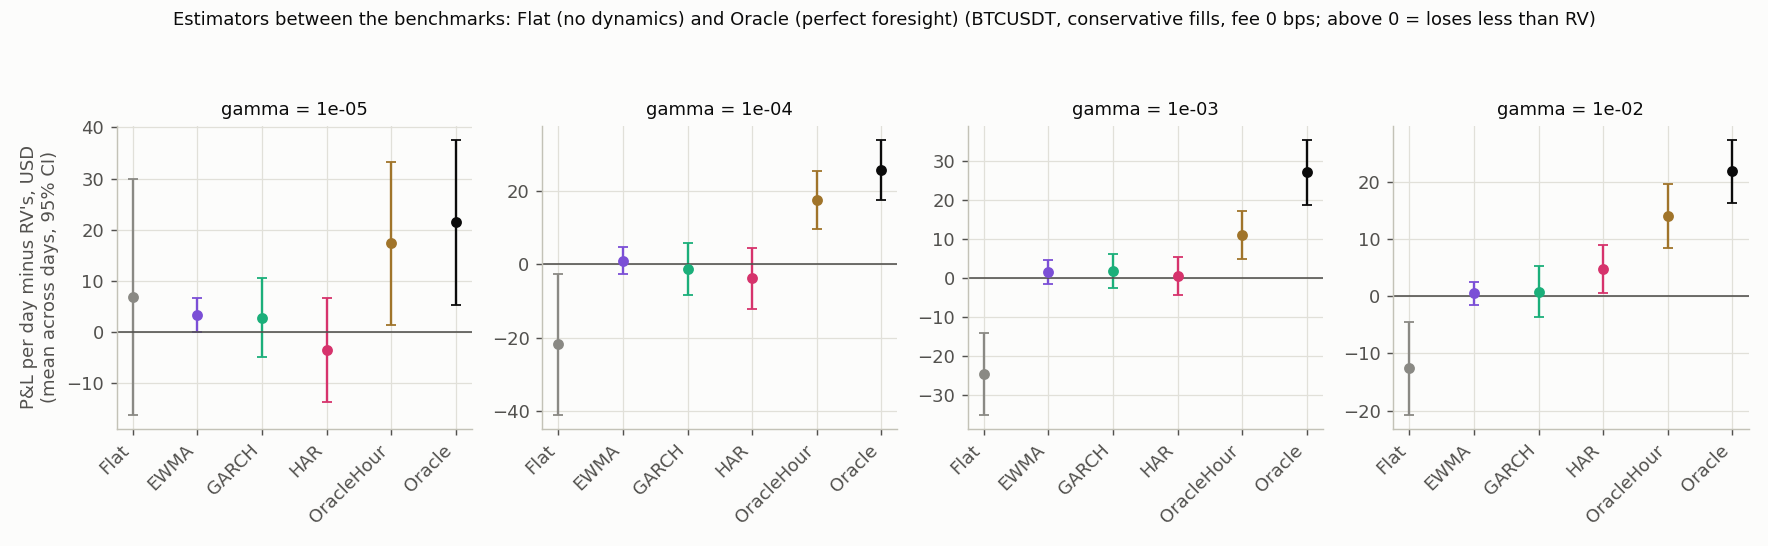

Source data for this figure (header and first rows):
gamma, regime, estimator, days, pnl_mean, diff_vs_rv, se, t, days_better
1e-05, all, Flat, 180, -342.9, 6.888, 11.76, 0.5855, 93
1e-05, all, RV, 180, -349.8, 0, 0, , 0
1e-05, all, EWMA, 180, -346.5, 3.315, 1.679, 1.974, 98
1e-05, all, GARCH, 180, -347, 2.796, 3.924, 0.7124, 83
1e-05, all, HAR, 180, -353.2, -3.432, 5.167, -0.6641, 96
1e-05, all, OracleHour, 180, -332.5, 17.32, 8.166, 2.121, 97
1e-05, all, Oracle, 180, -328.4, 21.42, 8.241, 2.599, 107
1e-05, low, Flat, 138, -31.32, 1.917, 1.178, 1.627, 68
1e-05, low, RV, 138, -33.24, 0, 0, , 0
1e-05, low, EWMA, 138, -32.91, 0.3272, 0.2789, 1.173, 62
1e-05, low, GARCH, 138, -32.76, 0.4731, 0.5354, 0.8836, 73
1e-05, low, HAR, 138, -32.71, 0.5296, 0.5963, 0.8882, 67
1e-05, low, OracleHour, 138, -31.82, 1.417, 1.032, 1.372, 61
1e-05, low, Oracle, 138, -31.94, 1.296, 0.9694, 1.336, 70
1e-05, mid, Flat, 170, -114.6, -7.827, 3.627, -2.158, 73
1e-05, mid, RV, 170, -106.8, 0, 0, , 0
1e-05, mid, EWMA, 170, -105.7, 1.074, 0.7307, 1.47, 92
1e-05, mid, GARCH, 170, -108.2, -1.42, 2.197, -0.6467, 88
1e-05, mid, HAR, 170, -108.3, -1.525, 2.471, -0.6174, 82
1e-05, mid, OracleHour, 170, -106.6, 0.1477, 1.688, 0.08751, 82
1e-05, mid, Oracle, 170, -102, 4.83, 2.292, 2.108, 99
1e-05, high, Flat, 155, -244.7, 14.88, 12.58, 1.183, 75
1e-05, high, RV, 155, -259.5, 0, 0, , 0
1e-05, high, EWMA, 155, -257.2, 2.38, 1.644, 1.448, 76
1e-05, high, GARCH, 155, -255.1, 4.383, 4.271, 1.026, 71
1e-05, high, HAR, 155, -262.3, -2.784, 4.941, -0.5634, 69
1e-05, high, OracleHour, 155, -240.8, 18.69, 9.133, 2.046, 80
1e-05, high, Oracle, 155, -241.1, 18.42, 9.154, 2.013, 84
0.0001, all, Flat, 180, -288.2, -21.8, 9.784, -2.228, 83
0.0001, all, RV, 180, -266.4, 0, 0, , 0
0.0001, all, EWMA, 180, -265.5, 0.9833, 1.905, 0.5161, 87
0.0001, all, GARCH, 180, -267.8, -1.366, 3.583, -0.3814, 86
0.0001, all, HAR, 180, -270.3, -3.857, 4.174, -0.924, 90
0.0001, all, OracleHour, 180, -249.1, 17.39, 3.995, 4.353, 106
0.0001, all, Oracle, 180, -240.8, 25.68, 4.164, 6.167, 117
0.0001, low, Flat, 138, -34.2, -1.169, 3.041, -0.3846, 63
0.0001, low, RV, 138, -33.03, 0, 0, , 0
0.0001, low, EWMA, 138, -32.62, 0.4034, 0.556, 0.7255, 71
0.0001, low, GARCH, 138, -32.66, 0.3652, 0.9355, 0.3904, 74
0.0001, low, HAR, 138, -33.43, -0.4016, 0.9332, -0.4303, 72
0.0001, low, OracleHour, 138, -32.08, 0.9503, 1.64, 0.5794, 66
0.0001, low, Oracle, 138, -31.39, 1.632, 1.309, 1.247, 83
0.0001, mid, Flat, 170, -86.85, -12, 5.737, -2.091, 87
0.0001, mid, RV, 170, -74.85, 0, 0, , 0
0.0001, mid, EWMA, 170, -75.45, -0.5955, 0.7211, -0.8259, 80
0.0001, mid, GARCH, 170, -76.68, -1.824, 2.049, -0.8902, 79
0.0001, mid, HAR, 170, -75.44, -0.5854, 2.213, -0.2645, 92
0.0001, mid, OracleHour, 170, -70.85, 4.002, 1.735, 2.307, 97
0.0001, mid, Oracle, 170, -68.96, 5.896, 1.61, 3.663, 101
0.0001, high, Flat, 155, -209, -11.11, 7.719, -1.439, 73
0.0001, high, RV, 155, -197.9, 0, 0, , 0
0.0001, high, EWMA, 155, -196.5, 1.436, 2.052, 0.6998, 82
0.0001, high, GARCH, 155, -197.8, 0.08868, 3.278, 0.02706, 76
0.0001, high, HAR, 155, -201.4, -3.479, 4.167, -0.8348, 74
0.0001, high, OracleHour, 155, -183, 14.96, 4.039, 3.704, 85
0.0001, high, Oracle, 155, -176, 21.9, 4.443, 4.929, 93
0.001, all, Flat, 180, -147.6, -24.6, 5.342, -4.605, 71
0.001, all, RV, 180, -123, 0, 0, , 0
0.001, all, EWMA, 180, -121.4, 1.551, 1.511, 1.026, 99
0.001, all, GARCH, 180, -121.2, 1.757, 2.232, 0.7874, 91
... 52 more rows
